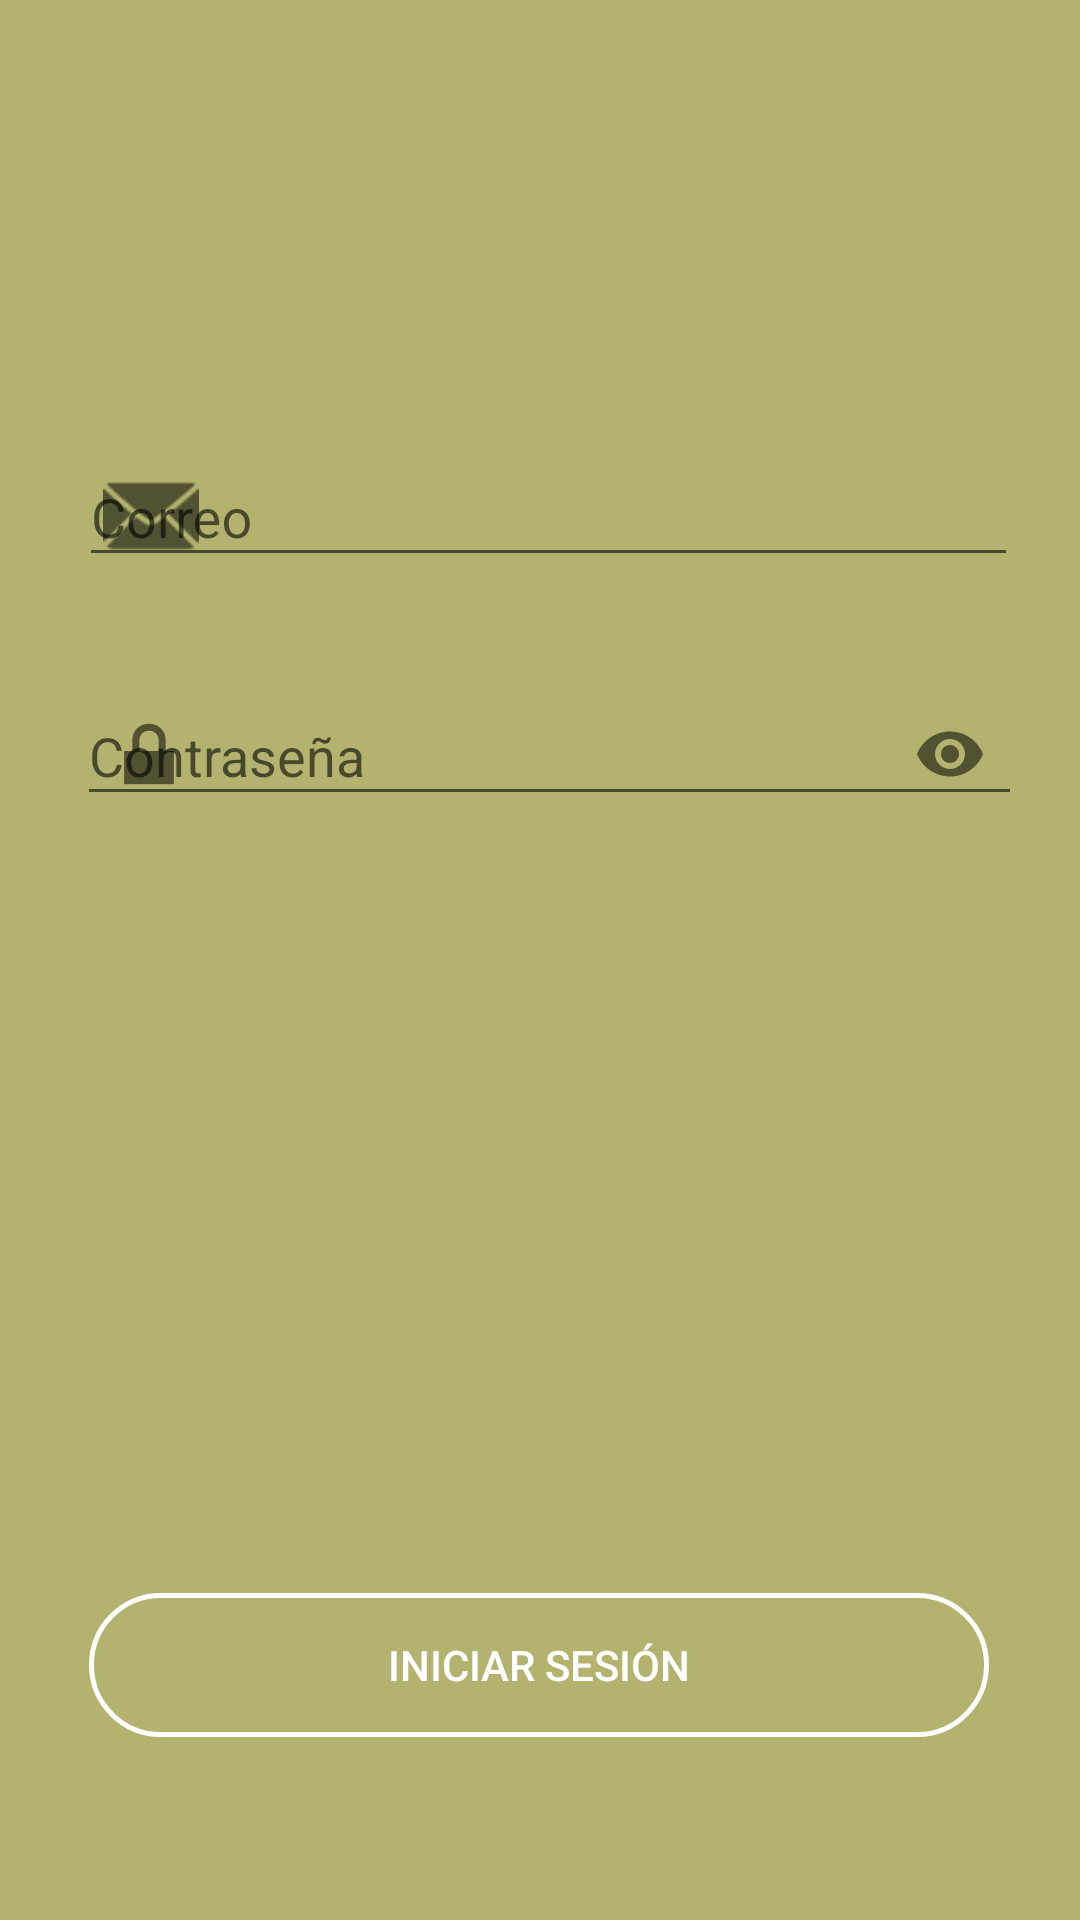

This screen was rendered from an Android layout file. Write that file and the resources it references.
<!-- AndroidManifest.xml: application theme Theme.SACI -->
<!-- res/layout/fragment_inicio.xml -->
<?xml version="1.0" encoding="utf-8"?>
<androidx.constraintlayout.widget.ConstraintLayout xmlns:android="http://schemas.android.com/apk/res/android"
    xmlns:app="http://schemas.android.com/apk/res-auto"
    xmlns:tools="http://schemas.android.com/tools"
    android:id="@+id/frameLayout"
    android:layout_width="match_parent"
    android:layout_height="match_parent"
    android:background="#B3B36F"
    tools:context=".fragments.InicioFragment">

    <Button
        android:id="@+id/buttonInicioSesion"
        android:layout_width="wrap_content"
        android:layout_height="wrap_content"
        android:width="300dp"
        android:background="@drawable/btn_inicio"
        android:text="@string/IniciarSesion"
        android:textColor="@drawable/txt_btn_inicio"
        app:layout_constraintBottom_toBottomOf="parent"
        app:layout_constraintEnd_toEndOf="parent"
        app:layout_constraintHorizontal_bias="0.495"
        app:layout_constraintStart_toStartOf="parent"
        app:layout_constraintTop_toTopOf="parent"
        app:layout_constraintVertical_bias="0.897" />

    <com.google.android.material.textfield.TextInputLayout
        android:id="@+id/layoutCorreo"
        android:layout_width="313dp"
        android:layout_height="61dp"
        android:layout_marginStart="1dp"
        android:layout_marginEnd="1dp"
        android:layout_marginBottom="16dp"
        app:boxBackgroundColor="#FFFFFF"
        app:boxBackgroundMode="outline"
        app:boxStrokeColor="#FFFFFF"
        app:endIconMode="clear_text"
        app:layout_constraintBottom_toBottomOf="parent"
        app:layout_constraintEnd_toEndOf="parent"
        app:layout_constraintHorizontal_bias="0.562"
        app:layout_constraintStart_toStartOf="parent"
        app:layout_constraintTop_toTopOf="parent"
        app:layout_constraintVertical_bias="0.253"
        app:placeholderText="ej: usuario"
        app:startIconDrawable="@android:drawable/ic_dialog_email">

        <com.google.android.material.textfield.TextInputEditText
            android:id="@+id/tplCorreo"
            android:layout_width="match_parent"
            android:layout_height="wrap_content"
            android:hint="@string/Correo"
            android:inputType="textEmailAddress" />
    </com.google.android.material.textfield.TextInputLayout>

    <com.google.android.material.textfield.TextInputLayout
        android:id="@+id/layoutContraseña"
        android:layout_width="315dp"
        android:layout_height="60dp"
        android:layout_marginStart="1dp"
        android:layout_marginEnd="1dp"
        app:boxBackgroundColor="#FFFFFF"
        app:boxBackgroundMode="outline"
        app:boxStrokeColor="#FFFFFF"
        app:endIconMode="password_toggle"
        app:layout_constraintBottom_toBottomOf="parent"
        app:layout_constraintEnd_toEndOf="parent"
        app:layout_constraintHorizontal_bias="0.571"
        app:layout_constraintStart_toStartOf="parent"
        app:layout_constraintTop_toTopOf="parent"
        app:layout_constraintVertical_bias="0.383"
        app:startIconDrawable="@android:drawable/ic_lock_lock">

        <com.google.android.material.textfield.TextInputEditText
            android:id="@+id/tplContrasena"
            android:layout_width="match_parent"
            android:layout_height="wrap_content"
            android:hint="@string/Contrasena"
            android:inputType="textPassword" />
    </com.google.android.material.textfield.TextInputLayout>

</androidx.constraintlayout.widget.ConstraintLayout>
<!-- resources referenced by this layout -->
<resources>
  <!-- drawable btn_inicio (drawable) -->
  <?xml version="1.0" encoding="utf-8"?>
  <shape xmlns:android="http://schemas.android.com/apk/res/android"
      android:shape="rectangle"
      >
  
      <corners android:radius="150dp"/>
      <stroke android:width="5px"
          android:color="@android:color/white"
  
          />
  </shape>
  <!-- drawable txt_btn_inicio (drawable) -->
  <?xml version="1.0" encoding="utf-8"?>
  <selector xmlns:android="http://schemas.android.com/apk/res/android">
  
      <item android:color="#ffffff" android:state_pressed="false"/>
      <item android:color="#aa023d51" android:state_pressed="true"/>
  </selector>
  <string name="Contrasena">Contraseña</string>
  <string name="Correo">Correo</string>
  <string name="IniciarSesion">Iniciar Sesión</string>
  <style name="Theme.SACI" parent="Theme.AppCompat.Light.NoActionBar">
          
  
          <item name="colorPrimaryVariant">@color/purple_500</item>
          <item name="colorOnPrimary">@color/white</item>
          
          <item name="colorSecondary">@color/teal_200</item>
          <item name="colorSecondaryVariant">@color/teal_700</item>
          <item name="colorOnSecondary">@color/black</item>
          
          <item name="android:statusBarColor">?attr/colorPrimaryVariant</item>
          
      </style>
  <color name="purple_500">#00723F</color>
  <color name="white">#FFFFFFFF</color>
  <color name="teal_200">#FF03DAC5</color>
  <color name="teal_700">#FF018786</color>
  <color name="black">#FF000000</color>
</resources>
